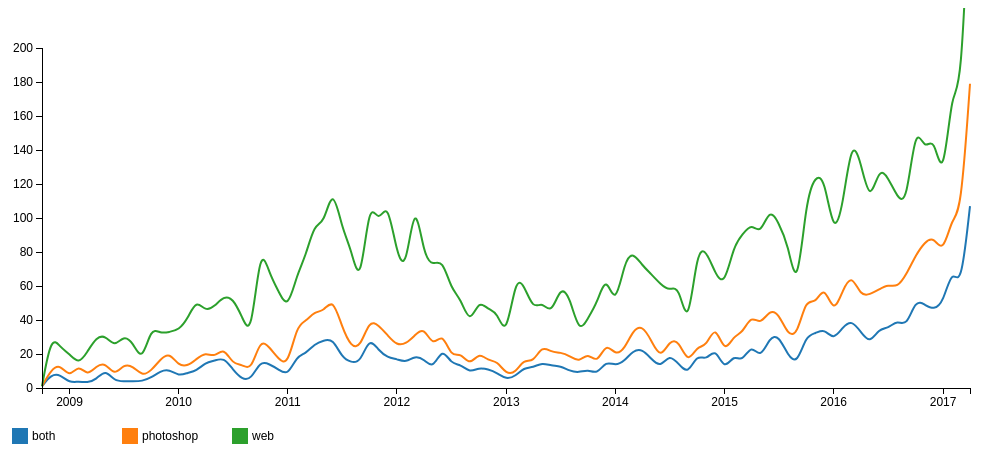
D3 v3 page, settled after 360 driven frames (6 s of simulated time); the page loaded 1 data file(s).


		function LineChartMultiple() {
		    var margin = {top: 40, right: 10, bottom: 80, left: 30},
		    	width = 960 - margin.left - margin.right,
		    	height = 500 - margin.top - margin.bottom;

		    function chart(selection) {
		        var xScale = d3.time.scale().range([margin.left, width - margin.right]);
				var yScale = d3.scale.linear().range([height, 0]);
				var color = d3.scale.category10();

				var xAxis = d3.svg.axis()
				    .scale(xScale)
				    .orient("bottom");

				var yAxis = d3.svg.axis()
				    .scale(yScale)
				    .orient("left");


	            var line = d3.svg.line()
	                .interpolate("basis")
	                .x(function(d) { return xScale(d.date); })
	                .y(function(d) { return yScale(d.temperature); });

				var parseDate = d3.time.format("%Y%m").parse;

		        selection.each(function(data) {

		           	data.forEach(function(d) {
		                d.date = parseDate(d.yyyymm);
		            });

		            color.domain(d3.keys(data[0]).filter(function(key) { return key !== "date" && key !== "yyyymm" && key !== "total"; }));

					var cities = color.domain().map(function(name) {
						return {
							name: name,
							values: data.map(function(d) {
								return { date: d.date, temperature: +d[name]};
							})
						};
					});

		            xScale.domain(d3.extent(data, function(d) { return d.date; }))
		            yScale.domain([0,200]);

		            var svg = d3.select(this)
		                .append('svg')
		                .attr("class", "linechart LineChartMultiple")
		                .attr("width", width + margin.left + margin.right)
		                .attr("height", height + margin.top + margin.bottom);

		            var g = svg.append("g")
		                .attr("transform", "translate(" + margin.left + "," + margin.top + ")");

					var city = g.selectAll(".city")
						.data(cities)
					  .enter().append("g")
						.attr("class", "city");

					city.append("path")
						.attr("class", "line")
						.attr("d", function(d) { return line(d.values); })
						.style("stroke", function(d) { return color(d.name); });

					svg.append("g")
						.attr("class", "x axis")
						.attr("transform", "translate("+margin.left+"," + (height + margin.top) + ")")
						.call(xAxis);

					svg.append("g")
						.attr("class", "y axis")
						.attr("transform", "translate("+(margin.left+30)+","+margin.top+")")
						.call(yAxis);

					cities.forEach(function(d, i){
						var space = 110;
						var rsize = 16

						var ley = svg.append('g')
							.attr('transform', 'translate(' + ((i*space)+margin.left) + ',' + (height+margin.top+40) + ')');

						ley.append('rect')
							.attr('width', rsize)
							.attr('height', rsize)
							.attr('fill', color(d.name))

						ley.append('text')
							.attr('x', rsize+4)
							.attr('y', rsize-4)
							.text(d.name);
					})

		        });
		    }

		    chart.width = function(value) {
		        if (!arguments.length) {
		            return width;
		        }
		        if (typeof value == 'string') {
		            width = parseInt(d3.select(value).style('width'), 10) - margin.left - margin.right;
		        } else {
		            width = value - margin.left - margin.right;
		        }
		        return chart;
		    };

		    chart.height = function(value) {
		        if (!arguments.length) {
		            return height;
		        }
		        if (typeof value == 'string') {
		            height = parseInt(d3.select(value).style('height'), 10) - margin.top - margin.bottom;
		        } else {
		            height = value - margin.top - margin.bottom;
		        }
		        return chart;
		    };

		    return chart;
		}


		d3.csv("jobswords_description.csv", function(data) {

			d3.select("#linechart")
				.datum(data)
				.call(LineChartMultiple()
					.width('#linechart')
					.height(460));
		
		});
    

### data: jobswords_description.csv
yyyymm, both, photoshop, web
200810, 1, 1, 1
200811, 8, 11, 31
200812, 8, 14, 24
200901, 3, 6, 20
200902, 4, 14, 14
200903, 3, 7, 21
200904, 5, 13, 30
200905, 11, 15, 31
200906, 4, 7, 24
200907, 4, 14, 31
200908, 4, 13, 27
200909, 4, 7, 15
200910, 6, 10, 36
200911, 10, 17, 32
200912, 11, 21, 33
201001, 7, 13, 34
201002, 9, 13, 41
201003, 10, 17, 52
201004, 15, 21, 45
201005, 16, 18, 48
201006, 18, 24, 54
201007, 11, 14, 53
201008, 5, 14, 42
201009, 5, 10, 29
201010, 16, 29, 85
201011, 14, 24, 67
201012, 11, 17, 57
201101, 7, 13, 46
201102, 19, 37, 67
201103, 20, 39, 77
201104, 26, 45, 97
201105, 28, 45, 96
201106, 29, 53, 119
201107, 18, 36, 94
201108, 15, 24, 82
201109, 15, 24, 58
201110, 30, 40, 112
201111, 22, 37, 96
201112, 18, 31, 111
201201, 17, 25, 78
201202, 15, 26, 69
201203, 19, 31, 113
201204, 17, 36, 77
201205, 11, 24, 72
201206, 24, 33, 76
201207, 14, 18, 58
201208, 14, 21, 53
201209, 9, 13, 37
201210, 12, 21, 52
201211, 11, 16, 46
201212, 9, 16, 45
201301, 5, 8, 29
201302, 7, 9, 65
201303, 12, 17, 61
201304, 12, 15, 46
201305, 15, 25, 51
201306, 13, 21, 43
201307, 13, 21, 60
201308, 10, 19, 54
201309, 9, 15, 32
... 43 more rows